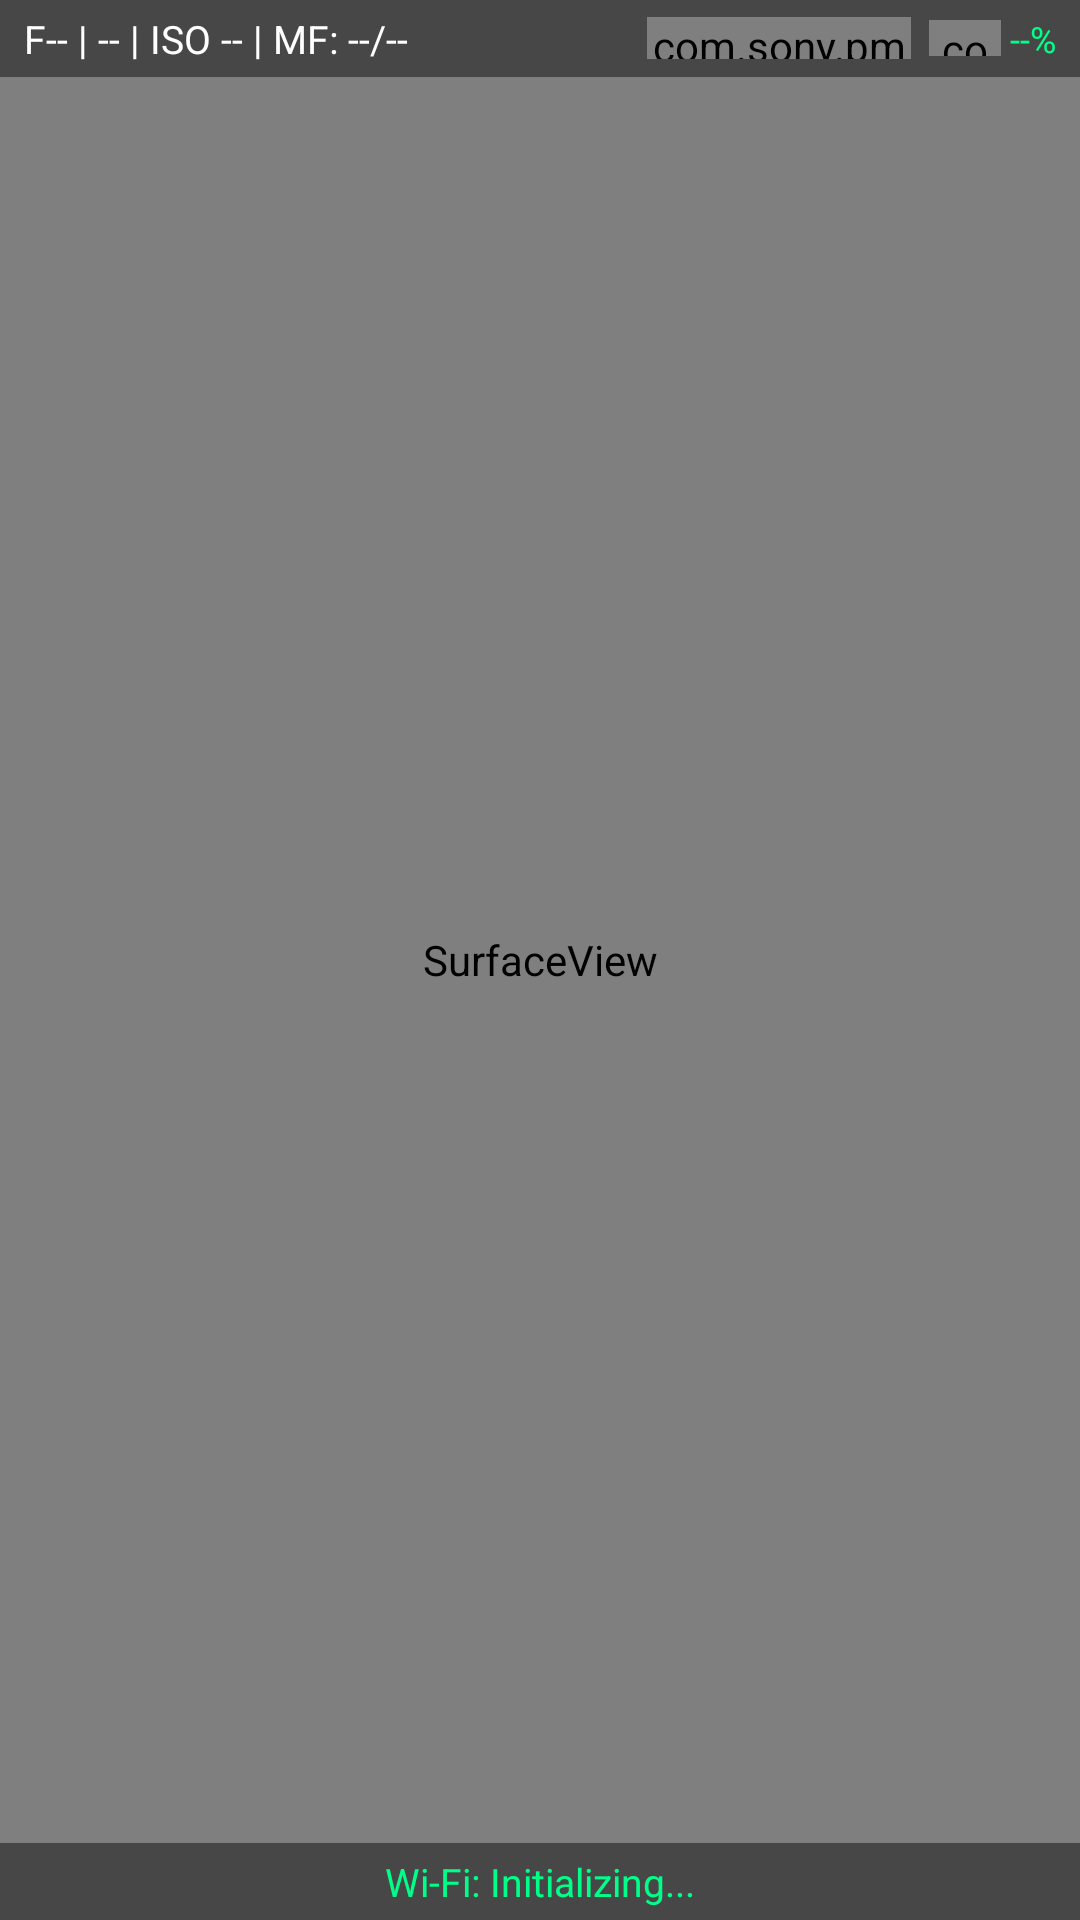

Here is an Android app screen rendered from its layout file. Give the layout XML and the strings, colors and styles it references.
<!-- AndroidManifest.xml: application theme android:Theme.Black.NoTitleBar -->
<!-- res/layout/activity_macro_server.xml -->
<?xml version="1.0" encoding="utf-8"?>
<RelativeLayout xmlns:android="http://schemas.android.com/apk/res/android"
    android:layout_width="match_parent"
    android:layout_height="match_parent">

    <SurfaceView
        android:id="@+id/surfaceView"
        android:layout_width="match_parent"
        android:layout_height="match_parent" />

    <LinearLayout
        android:id="@+id/topBar"
        android:layout_width="match_parent"
        android:layout_height="wrap_content"
        android:layout_alignParentTop="true"
        android:background="#70000000"
        android:gravity="center_vertical"
        android:orientation="horizontal"
        android:paddingLeft="8dp"
        android:paddingTop="4dp"
        android:paddingRight="8dp"
        android:paddingBottom="4dp">

        <TextView
            android:id="@+id/tvCameraStatus"
            android:layout_width="0dp"
            android:layout_height="wrap_content"
            android:layout_weight="1"
            android:maxLines="2"
            android:text="F-- | -- | ISO -- | MF: --/--"
            android:textColor="#FFFFFF"
            android:textSize="13sp" />

        <com.sony.pmca.webcontrol.FocusScaleView
            android:id="@+id/vFocusScale"
            android:layout_width="88dp"
            android:layout_height="14dp"
            android:layout_marginLeft="6dp" />

        <com.sony.pmca.webcontrol.BatteryView
            android:id="@+id/vBattery"
            android:layout_width="24dp"
            android:layout_height="12dp"
            android:layout_marginLeft="6dp" />

        <TextView
            android:id="@+id/tvBattery"
            android:layout_width="wrap_content"
            android:layout_height="wrap_content"
            android:layout_marginLeft="3dp"
            android:singleLine="true"
            android:text="--%"
            android:textColor="#00FF88"
            android:textSize="12sp" />
    </LinearLayout>

    <TextView
        android:id="@+id/tvWifiStatus"
        android:layout_width="match_parent"
        android:layout_height="wrap_content"
        android:layout_alignParentBottom="true"
        android:background="#70000000"
        android:gravity="center"
        android:paddingLeft="8dp"
        android:paddingTop="4dp"
        android:paddingRight="8dp"
        android:paddingBottom="4dp"
        android:singleLine="true"
        android:text="Wi-Fi: Initializing..."
        android:textColor="#00FF88"
        android:textSize="13sp" />

</RelativeLayout>
<!-- resources referenced by this layout -->
<resources>

</resources>
